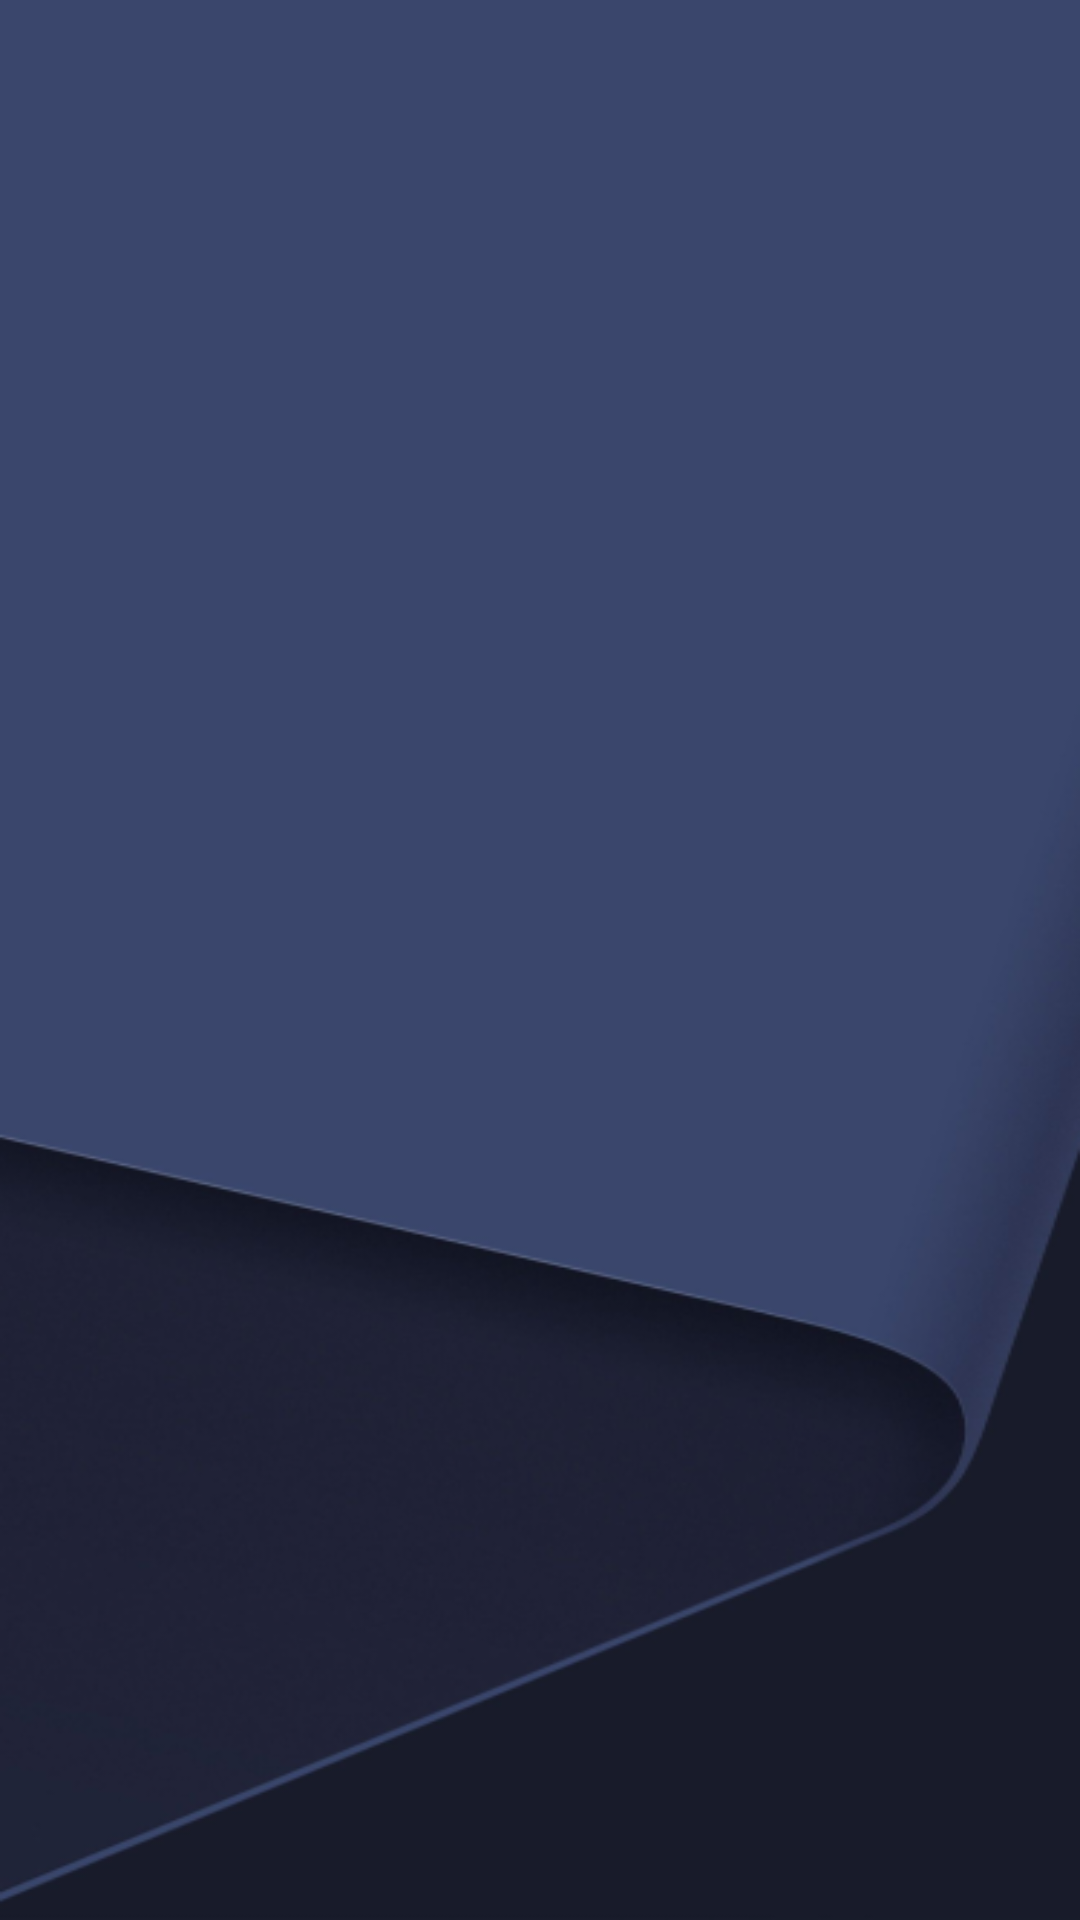

Write the Android layout XML for this screen, with the resource values it uses.
<!-- AndroidManifest.xml: application theme Theme.Homekliring -->
<!-- res/layout/fragment_splash.xml -->
<?xml version="1.0" encoding="utf-8"?>
<FrameLayout xmlns:android="http://schemas.android.com/apk/res/android"
    xmlns:tools="http://schemas.android.com/tools"
    android:layout_width="match_parent"
    android:padding="@dimen/_16dp"
    android:background="@drawable/splashscreen"
    android:layout_height="match_parent"
    tools:context=".ui.Auth.Splashscreen.SplashFragment">


</FrameLayout>
<!-- resources referenced by this layout -->
<resources>
  <dimen name="_16dp">16dp</dimen>
  <!-- drawable splashscreen: png bitmap (drawable-v24, 56828 bytes) -->
  <style name="Theme.Homekliring" parent="Theme.MaterialComponents.Light.DarkActionBar">
          
          <item name="colorPrimary">@color/birutua</item>
          <item name="colorPrimaryVariant">@color/biru_tua</item>
          <item name="colorOnPrimary">@color/white</item>
          
          <item name="android:statusBarColor" tools:targetApi="l">#FFFFFF</item>
          
          <item name="windowActionBar">false</item>
          <item name="windowNoTitle">true</item>
  
      </style>
  <color name="birutua">#3B577D</color>
  <color name="biru_tua">#5BCDD4</color>
  <color name="white">#FFFFFFFF</color>
</resources>
